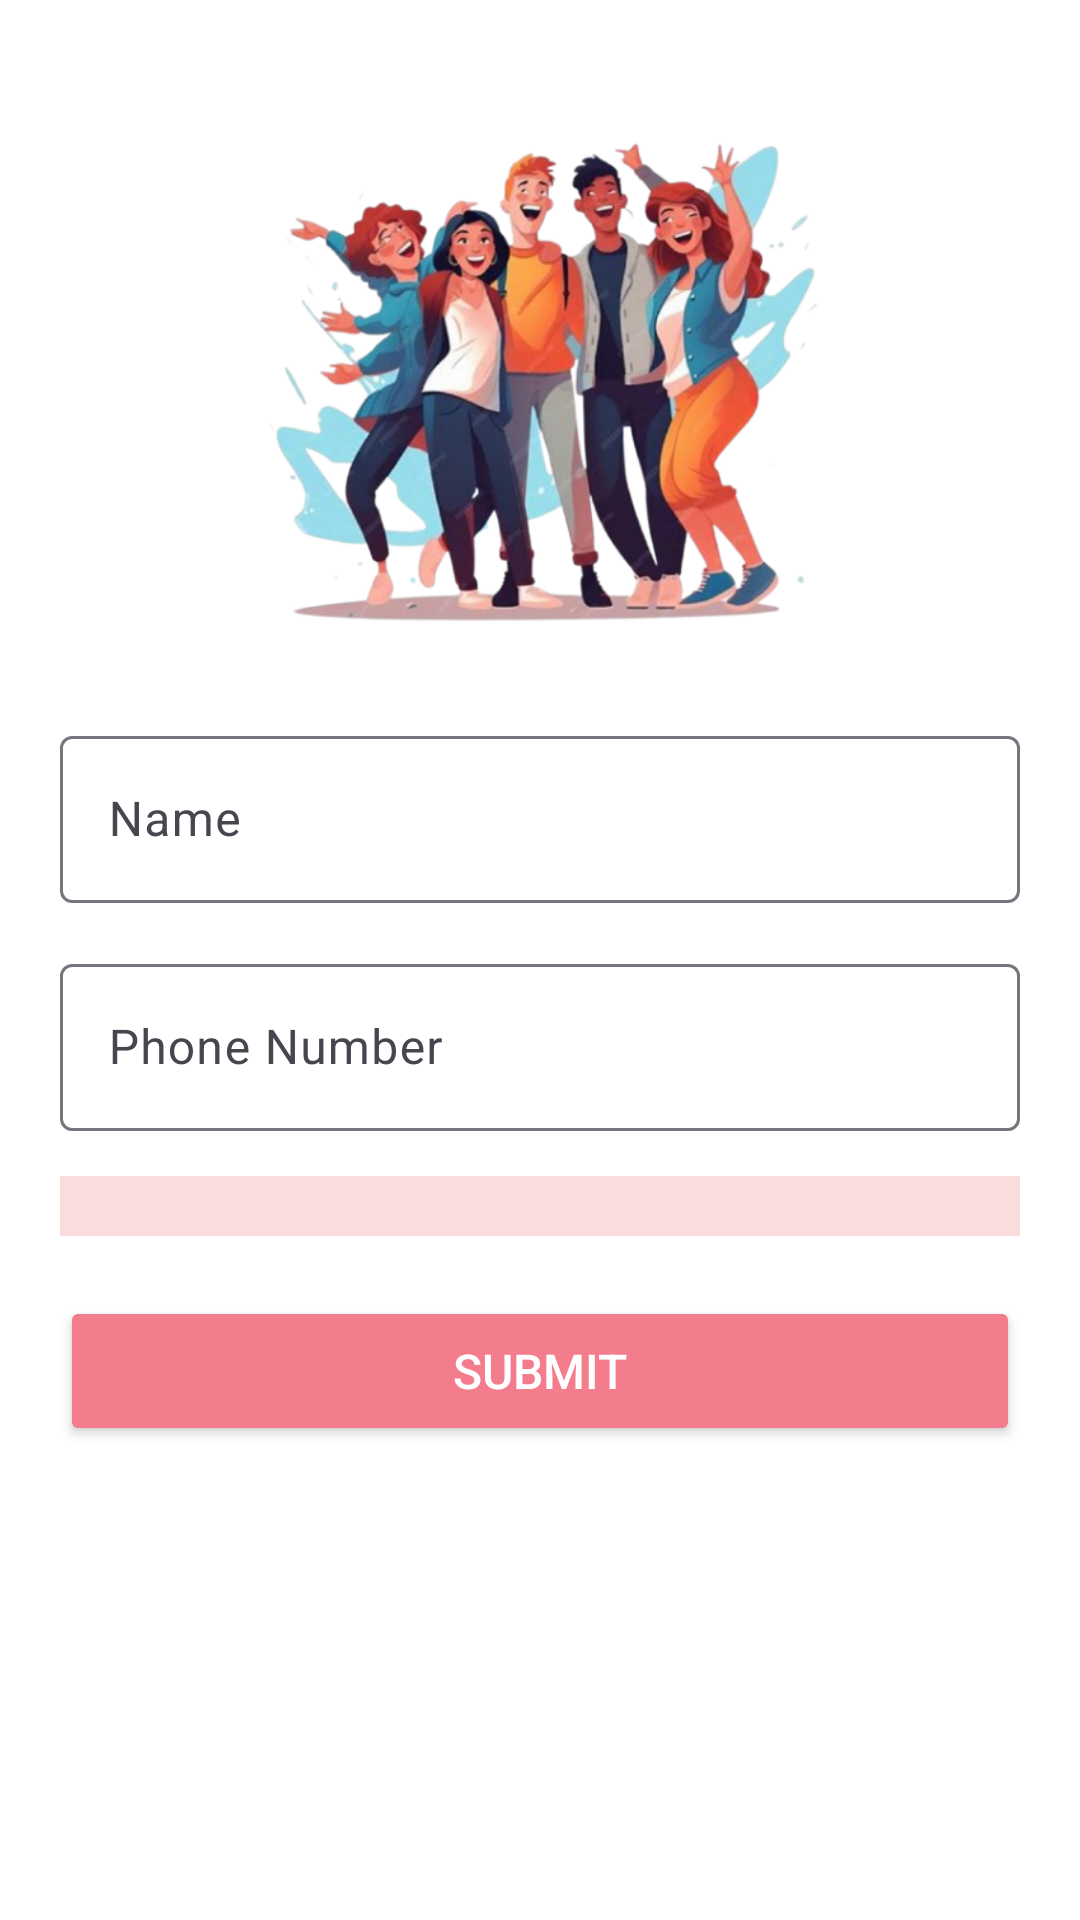

Produce the Android XML layout that renders to this screen, including the resource entries it uses.
<!-- AndroidManifest.xml: application theme Theme.HerWatch -->
<!-- res/layout/activity_sos.xml -->
<?xml version="1.0" encoding="utf-8"?>
<ScrollView xmlns:android="http://schemas.android.com/apk/res/android"
    xmlns:app="http://schemas.android.com/apk/res-auto"
    xmlns:tools="http://schemas.android.com/tools"
    android:layout_width="match_parent"
    android:layout_height="match_parent"
    tools:context=".sos"
    android:id="@+id/main"
    android:fillViewport="true"
    android:background="@color/white">

    <LinearLayout
        android:layout_width="match_parent"
        android:layout_height="wrap_content"
        android:orientation="vertical"
        android:padding="20dp"
        android:gravity="center_horizontal">

        
        <ImageView
            android:layout_width="250dp"
            android:layout_height="200dp"
            android:src="@drawable/img_7"
            android:scaleType="fitCenter"
            android:layout_marginBottom="20dp"/>

        
        <com.google.android.material.textfield.TextInputLayout
            style="@style/Widget.Material3.TextInputLayout.OutlinedBox"
            android:layout_width="match_parent"
            android:layout_height="wrap_content"
            android:hint="Name"
            android:layout_marginBottom="15dp">

            <EditText
                android:id="@+id/frident"
                android:layout_width="match_parent"
                android:layout_height="wrap_content"
                android:textColorHint="@color/black"
                android:inputType="textPersonName"/>
        </com.google.android.material.textfield.TextInputLayout>

        
        <com.google.android.material.textfield.TextInputLayout
            style="@style/Widget.Material3.TextInputLayout.OutlinedBox"
            android:layout_width="match_parent"
            android:layout_height="wrap_content"
            android:hint="Phone Number"
            android:layout_marginBottom="15dp">

            <EditText
                android:id="@+id/number"
                android:layout_width="match_parent"
                android:layout_height="wrap_content"
                android:textColorHint="@color/black"
                android:inputType="phone"/>
        </com.google.android.material.textfield.TextInputLayout>

        
        <Spinner
            android:id="@+id/famfrds"
            android:layout_width="match_parent"
            android:layout_height="wrap_content"
            android:layout_marginBottom="20dp"
            android:padding="10dp"
            android:background="#FBDCDD"/>

        
        <Button
            android:id="@+id/frientssubmit"
            android:layout_width="match_parent"
            android:layout_height="50dp"
            android:text="Submit"
            android:textSize="16sp"
            android:textColor="@color/white"
            android:backgroundTint="@color/pink"
            android:layout_marginBottom="10dp"
            android:elevation="4dp"/>

    </LinearLayout>

</ScrollView>
<!-- resources referenced by this layout -->
<resources>
  <color name="black">#FF000000</color>
  <color name="pink">#F37D8D</color>
  <color name="white">#FFFFFF</color>
  <!-- drawable img_7: png bitmap (drawable, 337128 bytes) -->
  <style name="Theme.HerWatch" parent="Base.Theme.HerWatch" />
  <style name="Base.Theme.HerWatch" parent="Theme.Material3.DayNight.NoActionBar">
          
           <item name="colorPrimary">@color/pink</item>
      </style>
</resources>
